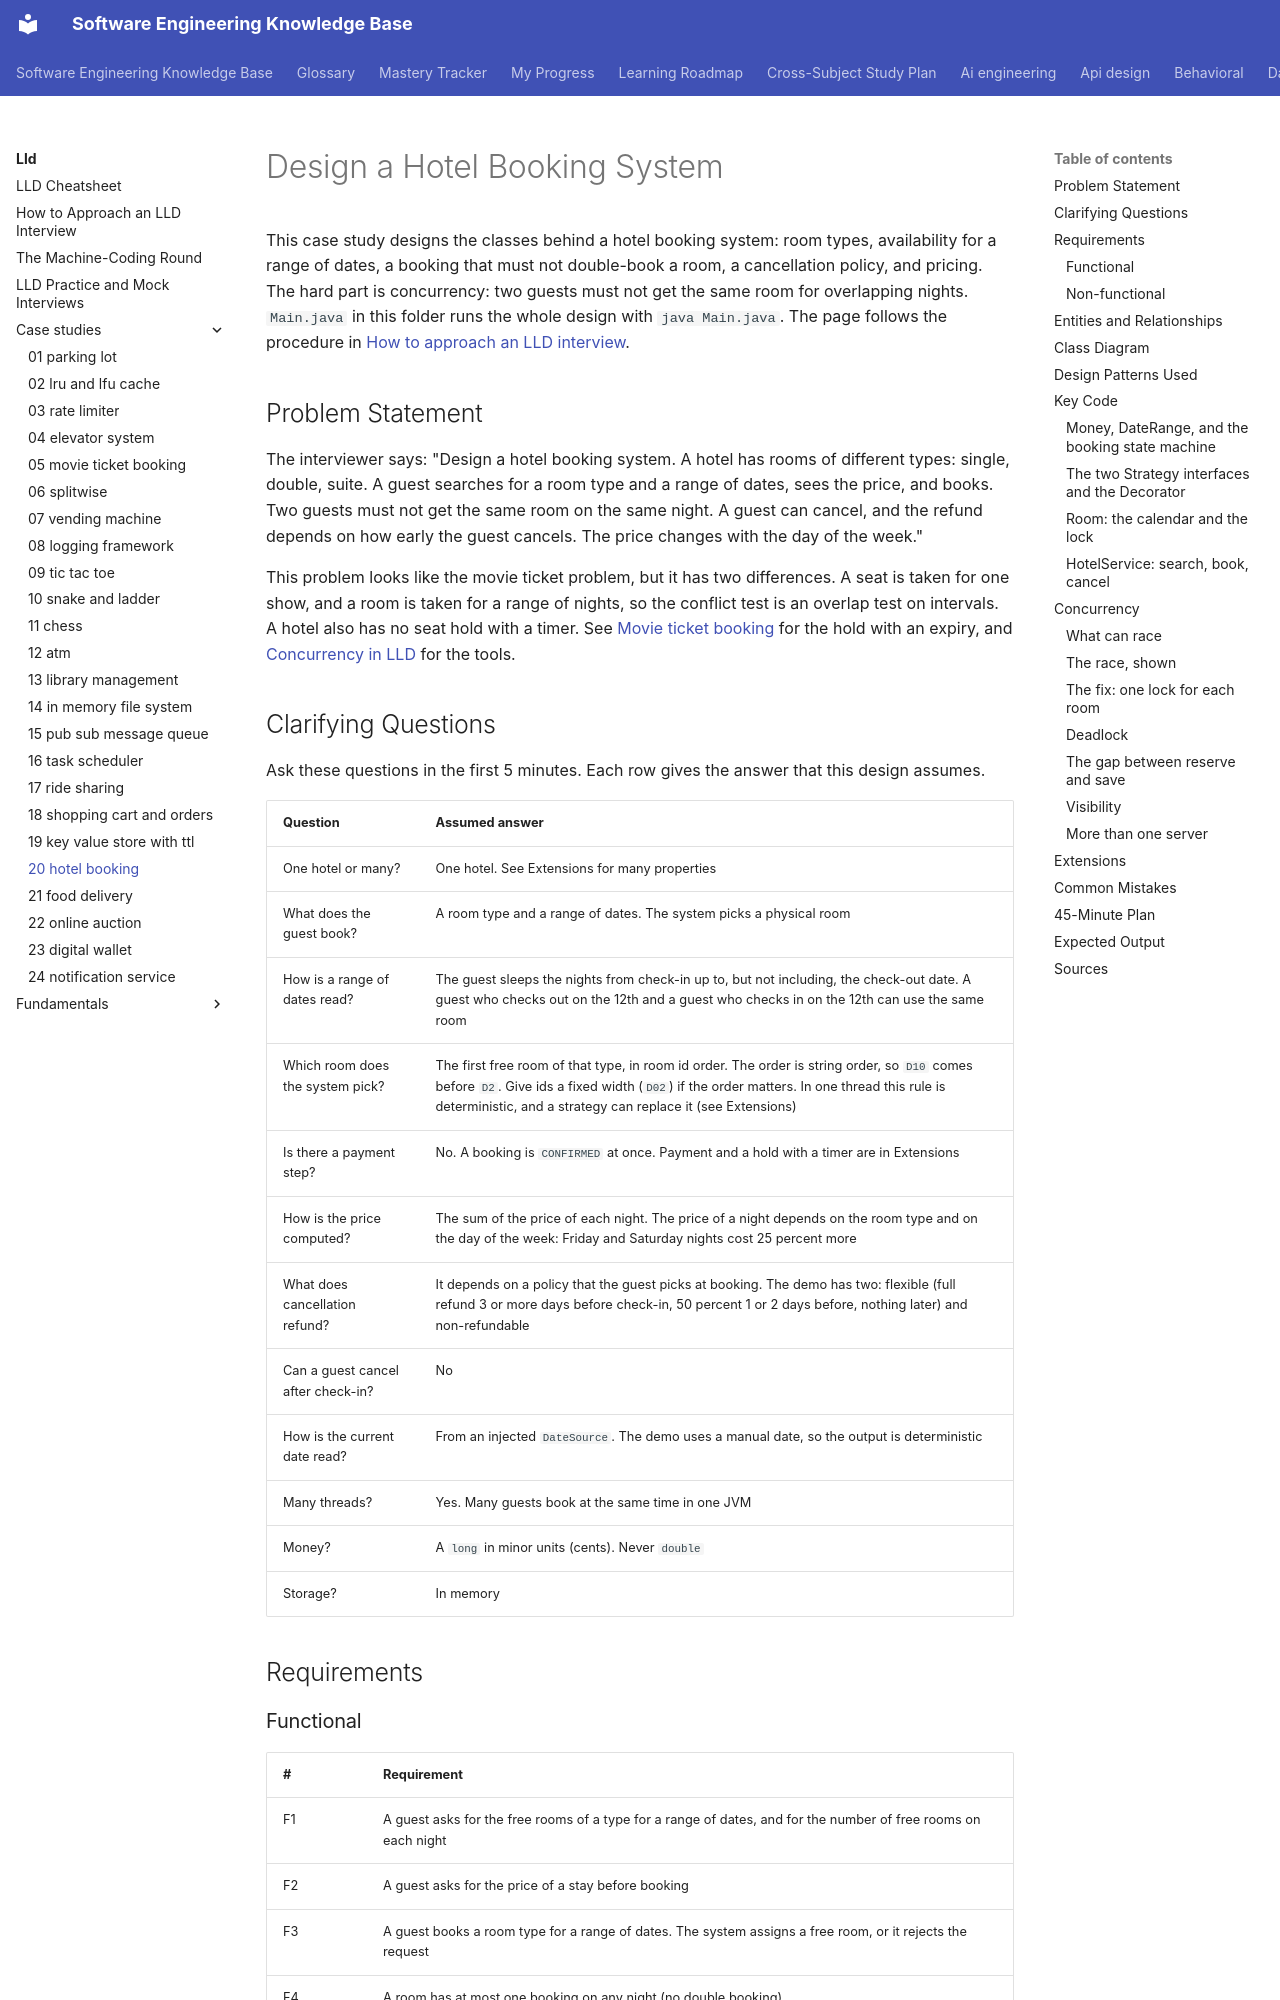

repository: chaandharaghav/dsa-interview-guide · page: lld/case-studies/20-hotel-booking/index.html · generator: mkdocs

---
priority: P2
---
# Design a Hotel Booking System

This case study designs the classes behind a hotel booking system: room types, availability for a range of dates, a booking that must not double-book a room, a cancellation policy, and pricing. The hard part is concurrency: two guests must not get the same room for overlapping nights. `Main.java` in this folder runs the whole design with `java Main.java`. The page follows the procedure in [How to approach an LLD interview](../../how-to-approach-lld.md).

## Problem Statement

The interviewer says: "Design a hotel booking system. A hotel has rooms of different types: single, double, suite. A guest searches for a room type and a range of dates, sees the price, and books. Two guests must not get the same room on the same night. A guest can cancel, and the refund depends on how early the guest cancels. The price changes with the day of the week."

This problem looks like the movie ticket problem, but it has two differences. A seat is taken for one show, and a room is taken for a range of nights, so the conflict test is an overlap test on intervals. A hotel also has no seat hold with a timer. See [Movie ticket booking](../05-movie-ticket-booking/README.md) for the hold with an expiry, and [Concurrency in LLD](../../fundamentals/09-concurrency-in-lld.md) for the tools.

## Clarifying Questions

Ask these questions in the first 5 minutes. Each row gives the answer that this design assumes.

| Question | Assumed answer |
|---|---|
| One hotel or many? | One hotel. See Extensions for many properties |
| What does the guest book? | A room type and a range of dates. The system picks a physical room |
| How is a range of dates read? | The guest sleeps the nights from check-in up to, but not including, the check-out date. A guest who checks out on the 12th and a guest who checks in on the 12th can use the same room |
| Which room does the system pick? | The first free room of that type, in room id order. The order is string order, so `D10` comes before `D2`. Give ids a fixed width (`D02`) if the order matters. In one thread this rule is deterministic, and a strategy can replace it (see Extensions) |
| Is there a payment step? | No. A booking is `CONFIRMED` at once. Payment and a hold with a timer are in Extensions |
| How is the price computed? | The sum of the price of each night. The price of a night depends on the room type and on the day of the week: Friday and Saturday nights cost 25 percent more |
| What does cancellation refund? | It depends on a policy that the guest picks at booking. The demo has two: flexible (full refund 3 or more days before check-in, 50 percent 1 or 2 days before, nothing later) and non-refundable |
| Can a guest cancel after check-in? | No |
| How is the current date read? | From an injected `DateSource`. The demo uses a manual date, so the output is deterministic |
| Many threads? | Yes. Many guests book at the same time in one JVM |
| Money? | A `long` in minor units (cents). Never `double` |
| Storage? | In memory |

## Requirements
